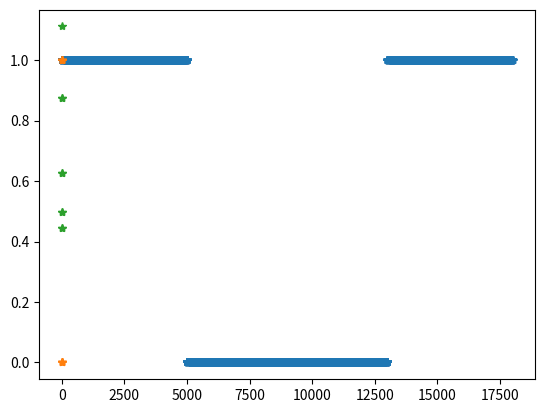
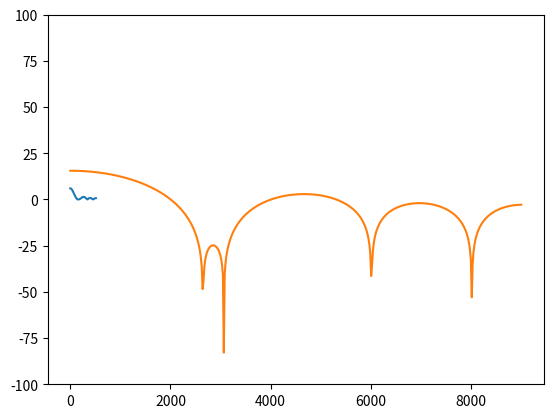

Source code (Python) for these figures, in order:
# -*- coding: utf-8 -*-
"""
Created on Wed May  6 09:37:45 2020

[redacted]
"""

import numpy as np
import matplotlib.pyplot as plt
from scipy import signal as ss



def fsinew(J = 18, fs = 2**12 , freq1 = 200, freq2 = 400, freq3 = 500, freq4 = 800, 
           phase1 = 0, phase2 = 0, phase3 = 0, phase4 = 0, phase5 = 0):
    """
    Signal consisting of four sine waves with specified 
    frequencies, phases, and amount of points.
    """
    N = 2**J
    t = np.arange(N)/fs
    A = 2 * np.pi * t
    x1 = np.sin(A * freq1 + phase1)
    x2 = np.sin(A * freq2 + phase2)
    x3 = np.sin(A * freq3 + phase3)
    x4 = np.sin(A * freq4 + phase4)
    x_sum = x1 + x2 + x3 + x4
    return x_sum


def H_ideal(fs = 18000, cutoff = 5000):
    ones = np.ones(cutoff)
    zeros = np.zeros(fs-cutoff-cutoff)
    data = np.concatenate((ones, zeros, ones))
    return data#[0:int(len(data)/2)]


def H_sampled(H_ideal, N):    
    T = int(len(H_ideal)/(N))
    sample = np.zeros(N)
    sample[0] = H_ideal[0]
    for i in range(1, N):
        sample[i] = H_ideal[i*T]
    return sample


def h(H_sampled):
    N = len(H_sampled)
    if N % 2 == 0:
        upper = int(N/2-1)
    else:
        upper = int((N-1)/2)
        
    alpha = (N-1)/2
    h = np.zeros(N)
    for n in range(N):
        for i in range(upper):
            h[n] += 2*abs(H_sampled[i])*np.cos(2*np.pi*i*(n-alpha)/N)+H_sampled[0]
    return (1/N)*h


def zeropad_fft(h, zeros=2**10):
    h_pad = np.zeros(zeros)
    h_pad[0:len(h)] = h
    H_pad = np.abs(np.fft.fft(h_pad))
    return H_pad[0:int(len(H_pad)/2)]


def plt_dB(H_pad):
    plt.figure()
    plt.plot(H_pad)
    plt.show()
    plt.plot(np.linspace(0,9000, len(H_pad)),20*np.log10(H_pad))
    plt.ylim(-100, 100)
    plt.show()
    

H_ideal = H_ideal()
H_sampled = H_sampled(H_ideal, 9)
h_n = h(H_sampled)

plt.plot(H_ideal, '*')
plt.show()
plt.plot(H_sampled, '*')
plt.show()
plt.plot(h_n, '*')
plt.show()
plt_dB(zeropad_fft(h_n))


